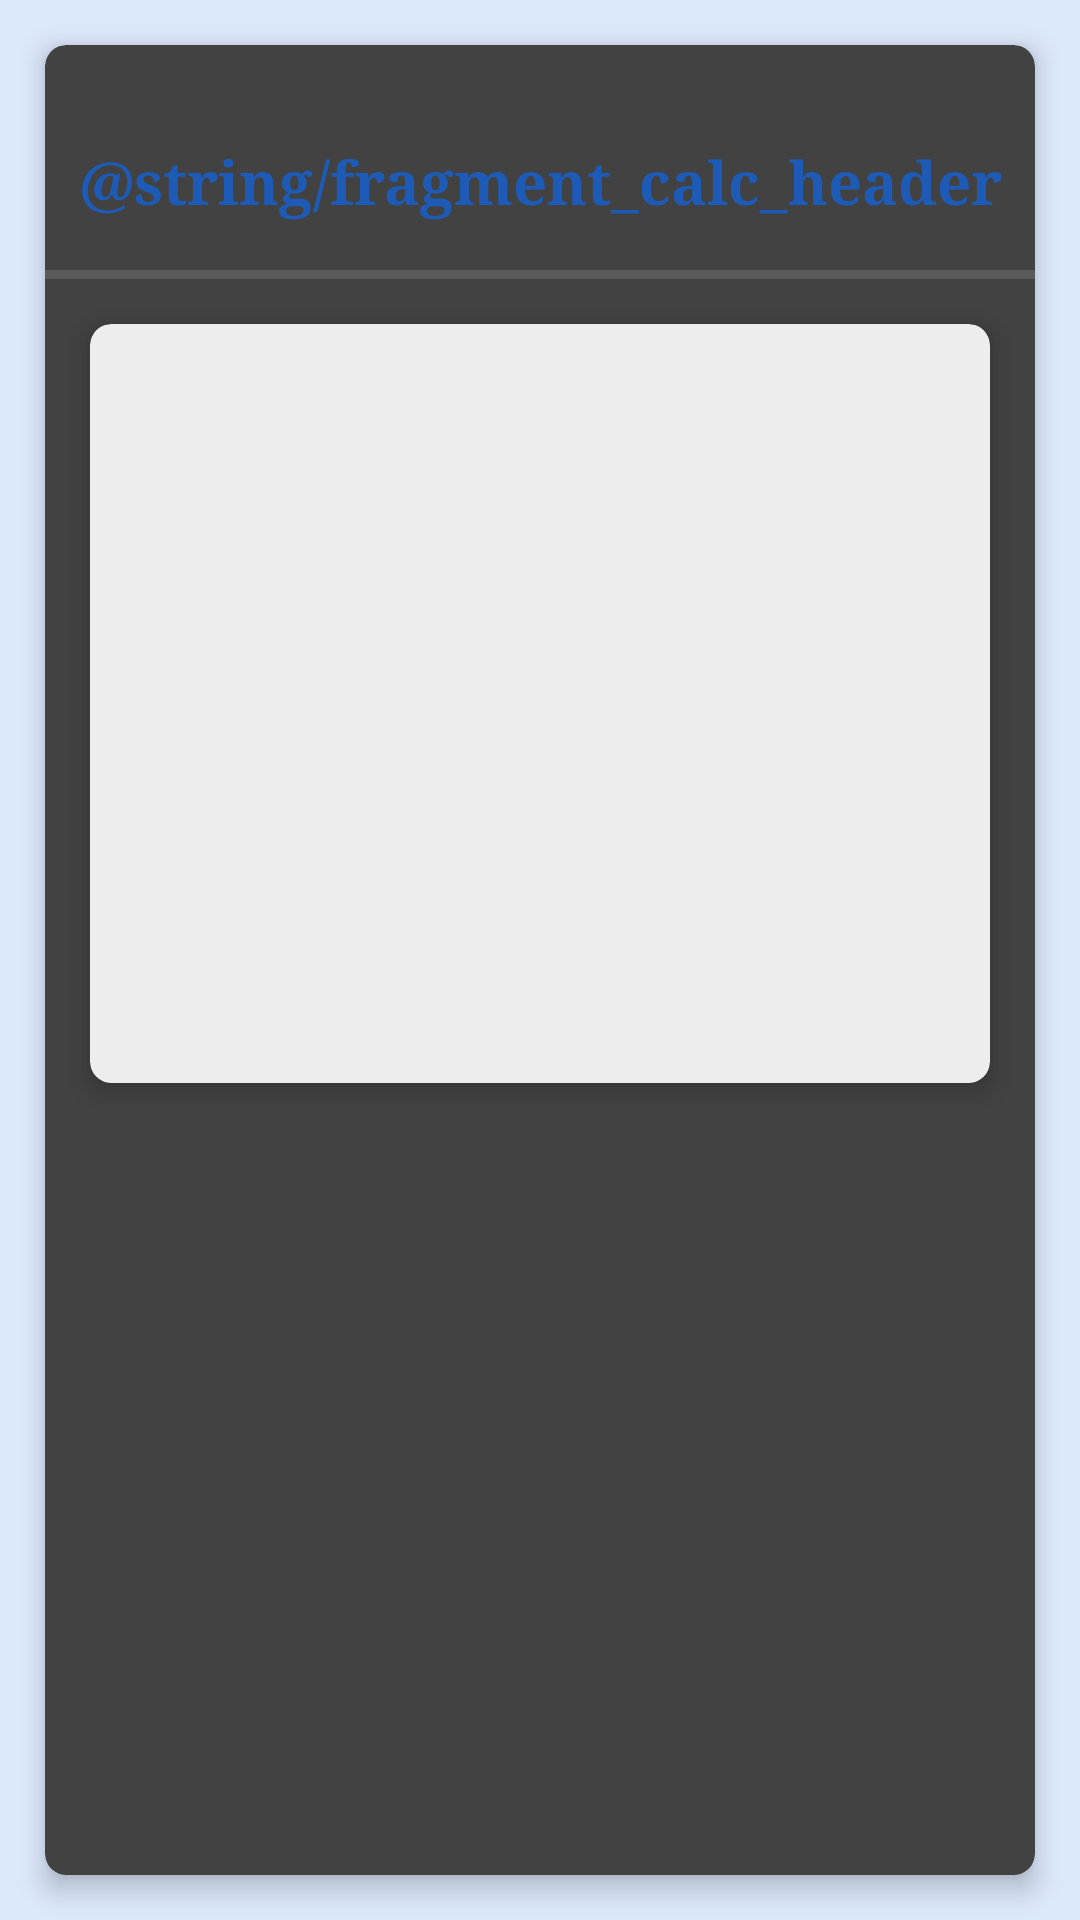

Write the Android layout XML for this screen, with the resource values it uses.
<!-- AndroidManifest.xml: application theme Theme.AppCompat -->
<!-- res/layout/fragment_calc.xml -->
<?xml version="1.0" encoding="utf-8"?>
<FrameLayout xmlns:android="http://schemas.android.com/apk/res/android"
    xmlns:app="http://schemas.android.com/apk/res-auto"
    xmlns:tools="http://schemas.android.com/tools"
    android:layout_width="match_parent"
    android:layout_height="match_parent"
    android:background="@color/background_color"
    tools:context=".fragments.CalcFragment">

    <androidx.constraintlayout.widget.ConstraintLayout
        android:layout_width="match_parent"
        android:layout_height="match_parent">

        <androidx.cardview.widget.CardView
            android:layout_width="0dp"
            android:layout_height="0dp"
            android:layout_margin="15dp"
            app:cardCornerRadius="7dp"
            app:cardElevation="5dp"
            app:layout_constraintBottom_toBottomOf="parent"
            app:layout_constraintEnd_toEndOf="parent"
            app:layout_constraintStart_toStartOf="parent"
            app:layout_constraintTop_toTopOf="parent">

            <androidx.constraintlayout.widget.ConstraintLayout
                android:layout_width="match_parent"
                android:layout_height="match_parent">

                <TextView
                    android:id="@+id/textView"
                    android:layout_width="wrap_content"
                    android:layout_height="wrap_content"
                    android:layout_marginTop="32dp"
                    android:fontFamily="serif"
                    android:gravity="center"
                    android:text="@string/fragment_calc_header"
                    android:textColor="@color/bottom_menu"
                    android:textSize="20sp"
                    android:textStyle="bold"
                    app:layout_constraintEnd_toEndOf="parent"
                    app:layout_constraintStart_toStartOf="parent"
                    app:layout_constraintTop_toTopOf="parent" />

                <View
                    android:id="@+id/divider"
                    android:layout_width="380dp"
                    android:layout_height="3dp"
                    android:layout_marginStart="1dp"
                    android:layout_marginTop="16dp"
                    android:layout_marginEnd="1dp"
                    android:background="?android:attr/listDivider"
                    app:layout_constraintEnd_toEndOf="parent"
                    app:layout_constraintStart_toStartOf="parent"
                    app:layout_constraintTop_toBottomOf="@+id/textView" />

                <androidx.cardview.widget.CardView
                    android:layout_width="0dp"
                    android:layout_height="0dp"
                    android:layout_margin="15dp"
                    app:cardBackgroundColor="@color/cardview_color"
                    app:cardCornerRadius="7dp"
                    app:cardElevation="5dp"
                    app:layout_constraintBottom_toTopOf="@+id/guideline"
                    app:layout_constraintEnd_toEndOf="parent"
                    app:layout_constraintStart_toStartOf="parent"
                    app:layout_constraintTop_toBottomOf="@+id/divider" />

                <androidx.constraintlayout.widget.Guideline
                    android:id="@+id/guideline"
                    android:layout_width="wrap_content"
                    android:layout_height="wrap_content"
                    android:orientation="horizontal"
                    app:layout_constraintGuide_begin="361dp" />

            </androidx.constraintlayout.widget.ConstraintLayout>
        </androidx.cardview.widget.CardView>

    </androidx.constraintlayout.widget.ConstraintLayout>
</FrameLayout>
<!-- resources referenced by this layout -->
<resources>
  <color name="background_color">#DCE9FB</color>
  <color name="bottom_menu">#1E5BB6</color>
  <color name="cardview_color">#EDEDED</color>
  <string name="fragment_calc_header">Калькулятор суточной нормы калорий для кошек</string>
</resources>
